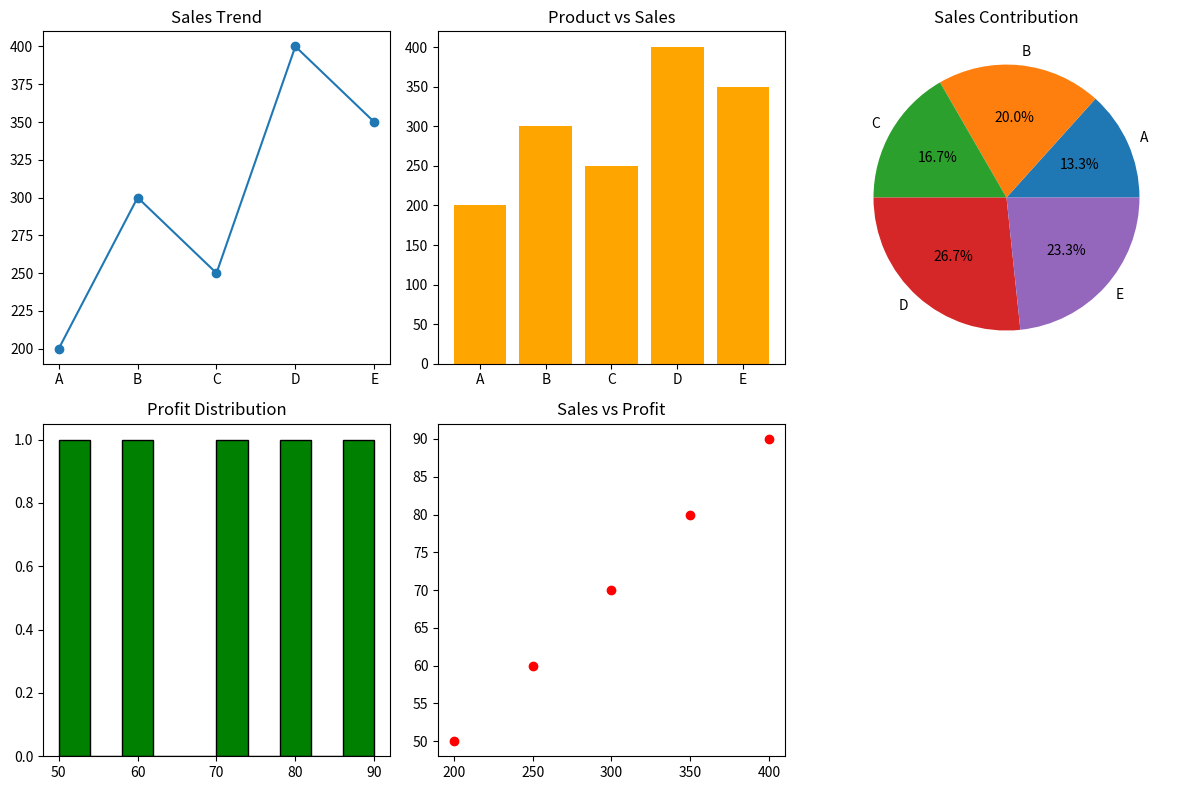

Here is the Python script that generated this plot:
 #Product Sales & Profit Analysis 
#Scenario: sales = np.array([200, 300, 250, 400, 350]) profit = np.array([50, 70, 60, 90, 80]) products = ["A", "B", "C", "D", "E"] 
#Task: ● Create DataFrame ● Plot: 
#○ Line graph → sales trend ○ Bar chart → product vs sales ○ Pie chart → sales contribution ○ Histogram → profit distribution ○ Scatter plot → sales vs profit

import numpy as np
import pandas as pd
import matplotlib.pyplot as plt

sales = np.array([200, 300, 250, 400, 350])
profit = np.array([50, 70, 60, 90, 80])
products = ["A", "B", "C", "D", "E"]

# DataFrame
df = pd.DataFrame({
    "Product": products,
    "Sales": sales,
    "Profit": profit
})
print(df)

# Graphs
plt.figure(figsize=(12, 8))

plt.subplot(2, 3, 1)
plt.plot(products, sales, marker='o')
plt.title("Sales Trend")

plt.subplot(2, 3, 2)
plt.bar(products, sales, color='orange')
plt.title("Product vs Sales")

plt.subplot(2, 3, 3)
plt.pie(sales, labels=products, autopct='%1.1f%%')
plt.title("Sales Contribution")

plt.subplot(2, 3, 4)
plt.hist(profit, color='green', edgecolor='black')
plt.title("Profit Distribution")

plt.subplot(2, 3, 5)
plt.scatter(sales, profit, color='red')
plt.title("Sales vs Profit")

plt.tight_layout()
plt.show()

# Analysis
print("Total Sales:", sum(sales))
print("Total Profit:", sum(profit))
print("Average Sales:", np.mean(sales))
print("Average Profit:", np.mean(profit))
